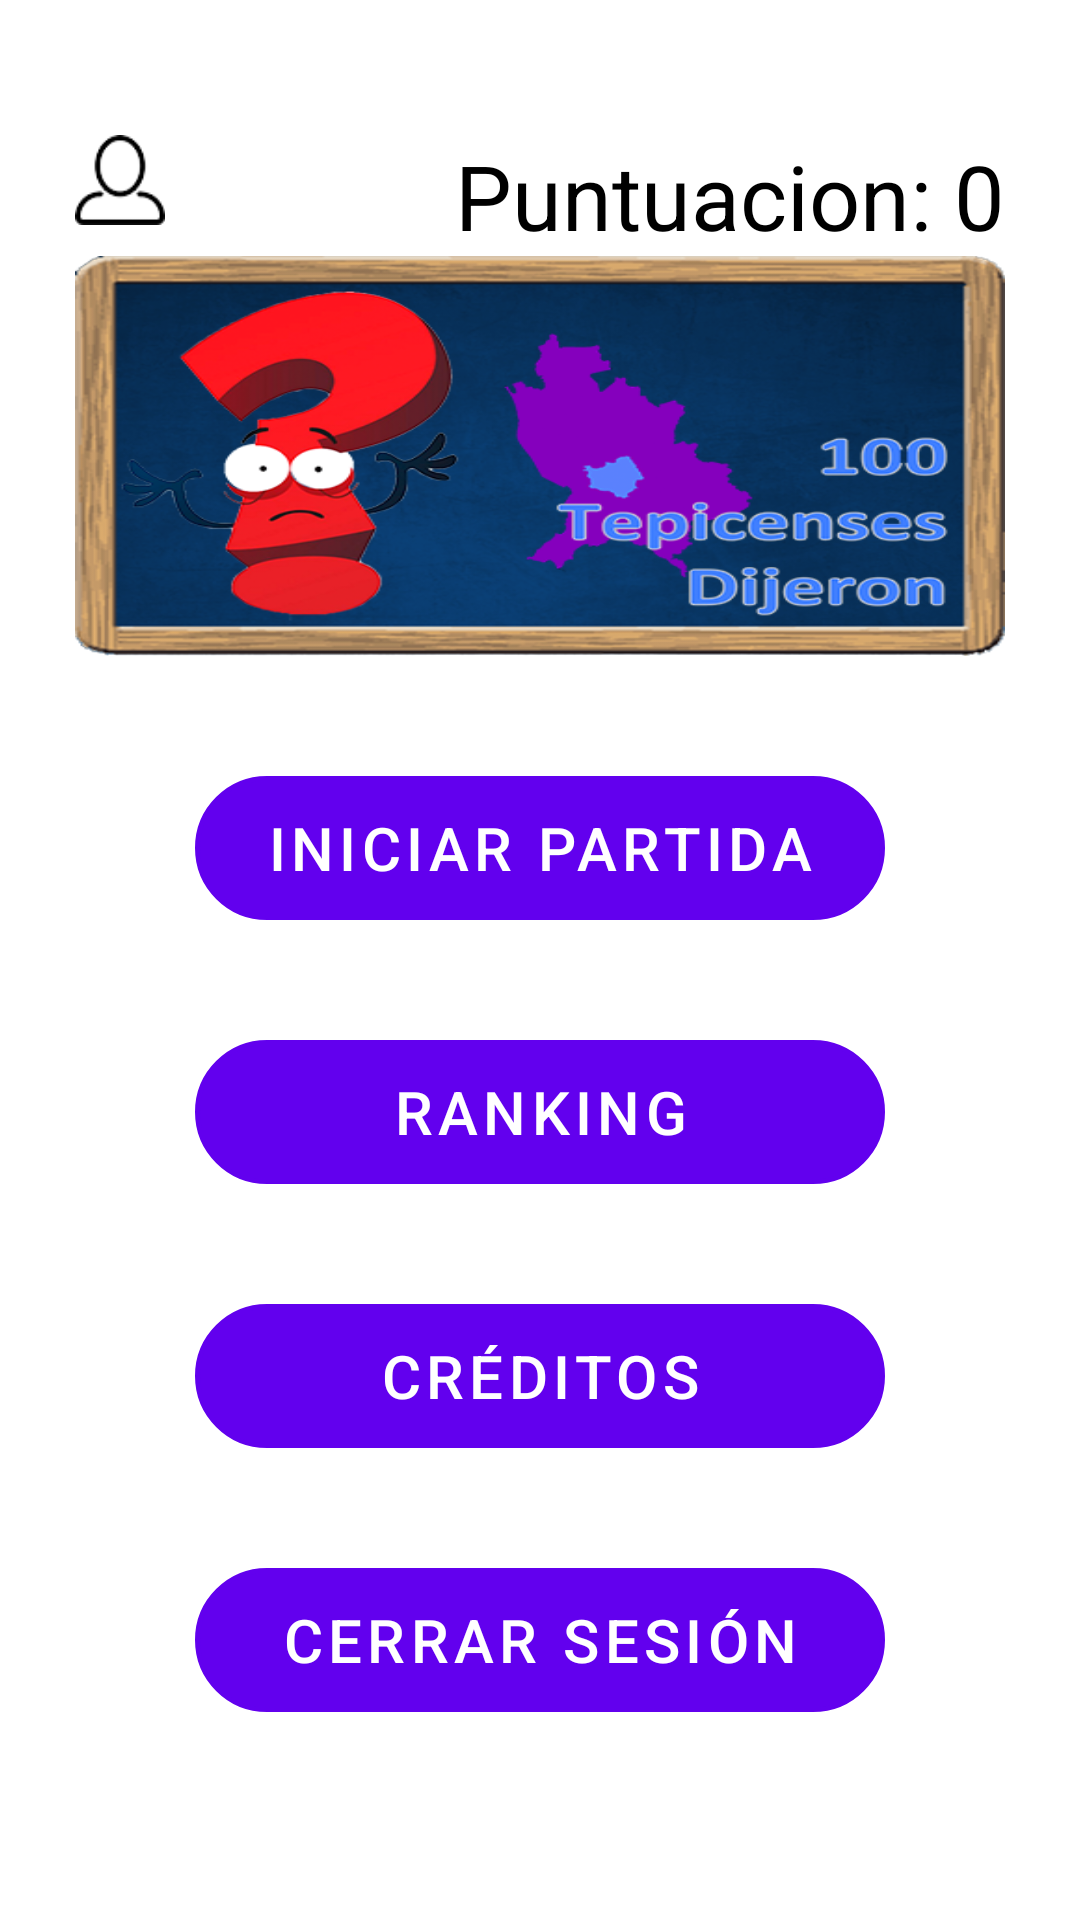

Reconstruct the res/layout file that produces this screen, plus the resources it refers to.
<!-- AndroidManifest.xml: fallback theme Theme.MaterialComponents.DayNight.NoActionBar -->
<!-- res/layout/activity_principal.xml -->
<?xml version="1.0" encoding="utf-8"?>
<LinearLayout xmlns:android="http://schemas.android.com/apk/res/android"
    xmlns:app="http://schemas.android.com/apk/res-auto"
    xmlns:tools="http://schemas.android.com/tools"
    android:layout_width="match_parent"
    android:layout_height="match_parent"
    android:orientation="vertical"
    android:background="@drawable/fondoi"
    android:padding="25dp"
    tools:context="mx.edu.ittepic.a100_tepicenses_dijeron.Principal">
    <LinearLayout
        android:layout_marginTop="20dp"
        android:layout_width="match_parent"
        android:layout_height="wrap_content"
        android:orientation="horizontal">
        <ImageView
            android:layout_width="30dp"
            android:layout_height="30dp"
            android:gravity="center"
            android:background="@drawable/user"
            android:layout_marginRight="20dp"
            />
        <TextView
            android:layout_width="wrap_content"
            android:layout_height="wrap_content"
            android:textSize="30dp"
            android:textColor="#000000"
            android:id="@+id/usrbienvenido"
            />
        <TextView
            android:text="Puntuacion: 0"
            android:layout_width="match_parent"
            android:layout_height="wrap_content"
            android:textSize="30dp"
            android:textColor="#000000"
            android:id="@+id/usrpuntuacion"
            android:gravity="right"/>
    </LinearLayout>
    <ImageView
        android:layout_width="match_parent"
        android:layout_height="400px"
        android:gravity="center"
        android:background="@drawable/logo"
        />
    <ScrollView
        android:layout_width="match_parent"
        android:layout_height="match_parent">
        <LinearLayout
            android:layout_width="match_parent"
            android:layout_height="wrap_content"
            android:orientation="vertical"
            android:padding="20dp"
            >
            <Button
                android:layout_marginTop="50dp"
                android:id="@+id/iniciar"
                android:layout_margin="20dp"
                android:layout_width="match_parent"
                android:layout_height="wrap_content"
                android:text="Iniciar Partida"
                android:background="@drawable/shape"
                android:backgroundTint="#582187"
                android:textColor="#FFFFFF"
                android:textSize="20dp"
                />
            <Button
                android:layout_marginTop="50dp"
                android:id="@+id/ranking"
                android:layout_margin="20dp"
                android:layout_width="match_parent"
                android:layout_height="wrap_content"
                android:text="Ranking"
                android:background="@drawable/shape"
                android:backgroundTint="#582187"
                android:textColor="#FFFFFF"
                android:textSize="20dp"
                />
            <Button
                android:layout_marginTop="50dp"
                android:id="@+id/creditos"
                android:layout_margin="20dp"
                android:layout_width="match_parent"
                android:layout_height="wrap_content"
                android:text="Créditos"
                android:background="@drawable/shape"
                android:backgroundTint="#582187"
                android:textColor="#FFFFFF"
                android:textSize="20dp"
                />
            <Button
                android:layout_marginTop="50dp"
                android:id="@+id/cerrarsesion"
                android:layout_margin="20dp"
                android:layout_width="match_parent"
                android:layout_height="wrap_content"
                android:text="Cerrar Sesión"
                android:background="@drawable/shape"
                android:backgroundTint="#582187"
                android:textColor="#FFFFFF"
                android:textSize="20dp"
                />
        </LinearLayout>
    </ScrollView>
</LinearLayout>
<!-- resources referenced by this layout -->
<resources>
  <!-- drawable logo: png bitmap (drawable, 188403 bytes) -->
  <!-- drawable shape (drawable) -->
  <?xml version="1.0" encoding="utf-8"?>
  <shape xmlns:android="http://schemas.android.com/apk/res/android">
      <corners android:radius="50dp"
          />
      <stroke android:width="5px"
          android:color="#000000"/>
  </shape>
  <!-- drawable user: png bitmap (drawable, 2930 bytes) -->
</resources>
